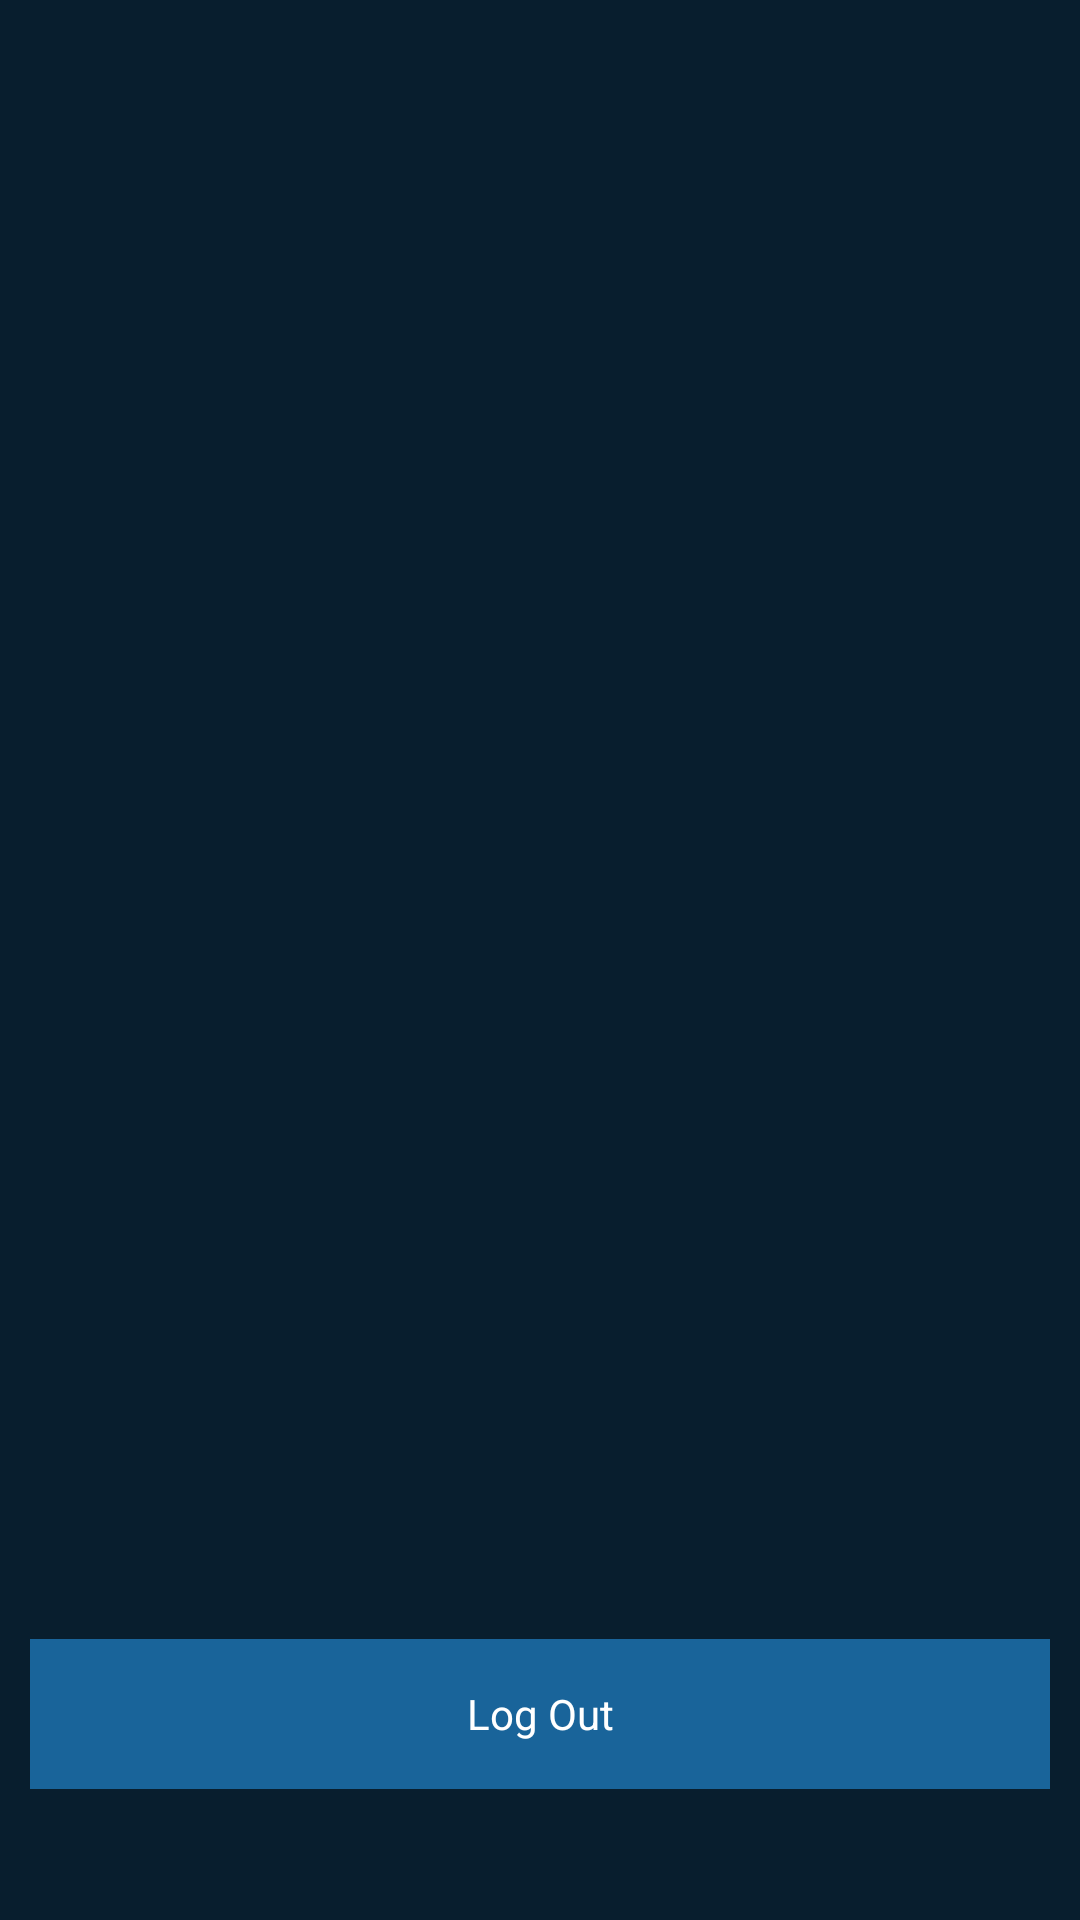

Write the Android layout XML for this screen, with the resource values it uses.
<!-- AndroidManifest.xml: application theme AppTheme -->
<!-- res/layout/activity_home.xml -->
<?xml version="1.0" encoding="utf-8"?>
<androidx.constraintlayout.widget.ConstraintLayout
    xmlns:android="http://schemas.android.com/apk/res/android"
    xmlns:app="http://schemas.android.com/apk/res-auto"
    xmlns:tools="http://schemas.android.com/tools"
    android:layout_width="match_parent"
    android:layout_height="match_parent"
    android:background="@color/BackgroundBlue"
    android:orientation="vertical">

    <TextView
        android:id="@+id/TextViewWelcome_Home"
        android:layout_width="match_parent"
        android:layout_height="wrap_content"
        android:layout_marginStart="15dp"
        android:layout_marginTop="152dp"
        android:layout_marginEnd="5dp"
        android:layout_marginBottom="408dp"
        android:textColor="@color/white"
        android:textSize="24sp"
        app:layout_constraintBottom_toTopOf="@+id/button2"
        app:layout_constraintEnd_toEndOf="parent"
        app:layout_constraintHorizontal_bias="0.0"
        app:layout_constraintStart_toStartOf="parent"
        app:layout_constraintTop_toTopOf="parent" />

    <Button
        android:id="@+id/button2"
        android:layout_width="match_parent"
        android:layout_height="wrap_content"
        android:layout_marginStart="10dp"
        android:layout_marginEnd="10dp"
        android:layout_marginBottom="90dp"
        android:onClick="logout"
        android:text="@string/buttonLogout"
        app:layout_constraintBottom_toBottomOf="parent"
        app:layout_constraintEnd_toEndOf="parent"
        app:layout_constraintStart_toStartOf="parent"
        app:layout_constraintTop_toBottomOf="@+id/TextViewWelcome_Home" />
</androidx.constraintlayout.widget.ConstraintLayout>
<!-- resources referenced by this layout -->
<resources>
  <color name="BackgroundBlue">#081E2E</color>
  <color name="white">#FFFFFF</color>
  <string name="buttonLogout">Log Out</string>
  <style name="AppTheme" parent="Theme.AppCompat.Light.DarkActionBar">
          
          <item name="colorPrimary">@color/colorPrimary</item>
          <item name="colorPrimaryDark">@color/colorPrimaryDark</item>
          <item name="colorAccent">@color/colorAccent</item>
          <item name="android:editTextStyle">@style/EditTextStyle1</item> 
          <item name="editTextStyle">@style/EditTextStyle1</item>
          <item name="android:buttonStyle">@style/ButtonStyle1</item> 
          <item name="buttonStyle">@style/ButtonStyle1</item>
      </style>
  <color name="colorPrimary">#6200EE</color>
  <color name="colorPrimaryDark">#3700B3</color>
  <color name="colorAccent">#03DAC5</color>
  <style name="EditTextStyle1" parent="@android:style/Widget.EditText"> 
          <item name="android:background">@color/TextFieldBlue</item>
          <item name="android:minHeight">45dp</item>
          <item name="android:textColor">@color/white</item>
          <item name="android:textColorHint">@color/black</item>
          <item name="android:padding">10dp</item>
      </style>
  <style name="ButtonStyle1" parent="@android:style/Widget.Button"> 
          <item name="android:background">@color/TextFieldBlue</item>
          <item name="android:textColor">@color/white</item>
          <item name="android:minHeight">50dp</item>
      </style>
  <color name="TextFieldBlue">#19649A</color>
  <color name="black">#000000</color>
</resources>
